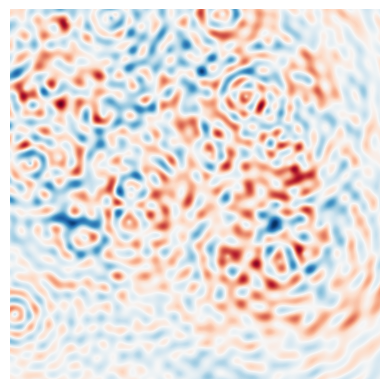

Reproduce this figure in Python. (Note: this script raises an exception after producing the figure.)
import numpy as np
import matplotlib.pyplot as plt
from matplotlib.animation import FuncAnimation



"""
This script creates a 2D wave interference animation using the superposition principle.
The script creates a grid of points and calculates the electric field at each point due 
oscillating charge sources (of randomly assigned total charge) set at random points on the grid.
The electric field magnitude dissipates with distance from the source as 1/r for energy conservation.
"""




save_loc = 'path/efield.mp4'



class Ewave:

    def __init__(self,x0,y0,k,omega,E0,phi):
        self.x0=x0
        self.y0=y0
        self.k=k
        self.omega=omega
        self.E0=E0
        self.phi=phi


sources=100

max_x=20
max_y=20
min_y=0
min_x=0

max_omega=np.pi
max_k=3*np.pi
max_E0=5
max_phi=np.pi/2



initials={}
for source in range(sources):
    initials[f'{source}']=Ewave(x0=(max_x-3)*np.random.rand(),
                                y0=(max_y-3)*np.random.rand(),
                                k=max_k*np.random.rand(),
                                omega=max_omega*np.random.rand(),
                                E0=max_E0*np.random.rand(),
                                phi=max_phi*np.random.rand()
                               )

grid_pnum=800
x_span=np.linspace(0,max_x,grid_pnum)
y_span=np.linspace(0,max_y,grid_pnum)

X,Y=np.meshgrid(x_span,y_span)


def eqn(X,x0,Y,y0,t,k,phi,omega,E0,grid_pnum):

  # Create an array to store the results
    dist=np.sqrt((Y - y0)**2 + (X - x0)**2)
    
    processed_array = np.ones_like(dist)  # Initialize with 1

    mask = dist > 1
    processed_array[mask] = 1 / dist[mask]
    
    return E0*processed_array * np.cos(dist * k - omega * t+phi)




def total_sum(initials,grid_pnum,X,Y,t):

    frame_sum=np.zeros((grid_pnum,grid_pnum))
    
    for source in range(len(initials)):

        cvar=initials[f'{source}']
        
        frame_sum+=eqn(X,cvar.x0,Y,cvar.y0,t,cvar.k,cvar.phi,cvar.omega,cvar.E0,grid_pnum)

    return frame_sum


fig, ax = plt.subplots()
cax = ax.imshow(total_sum(initials,grid_pnum,X,Y,0), cmap='RdBu', extent=(min_x, max_x, min_y, max_y))
ax.axis('off')

def animate(t):
    cax.set_data(total_sum(initials,grid_pnum,X,Y,t))
    return cax,


ani = FuncAnimation(fig, animate, frames=np.linspace(0, 20 * np.pi, 1440), interval=15, blit=True)

ani.save('interference2_conserved.mp4')
        
